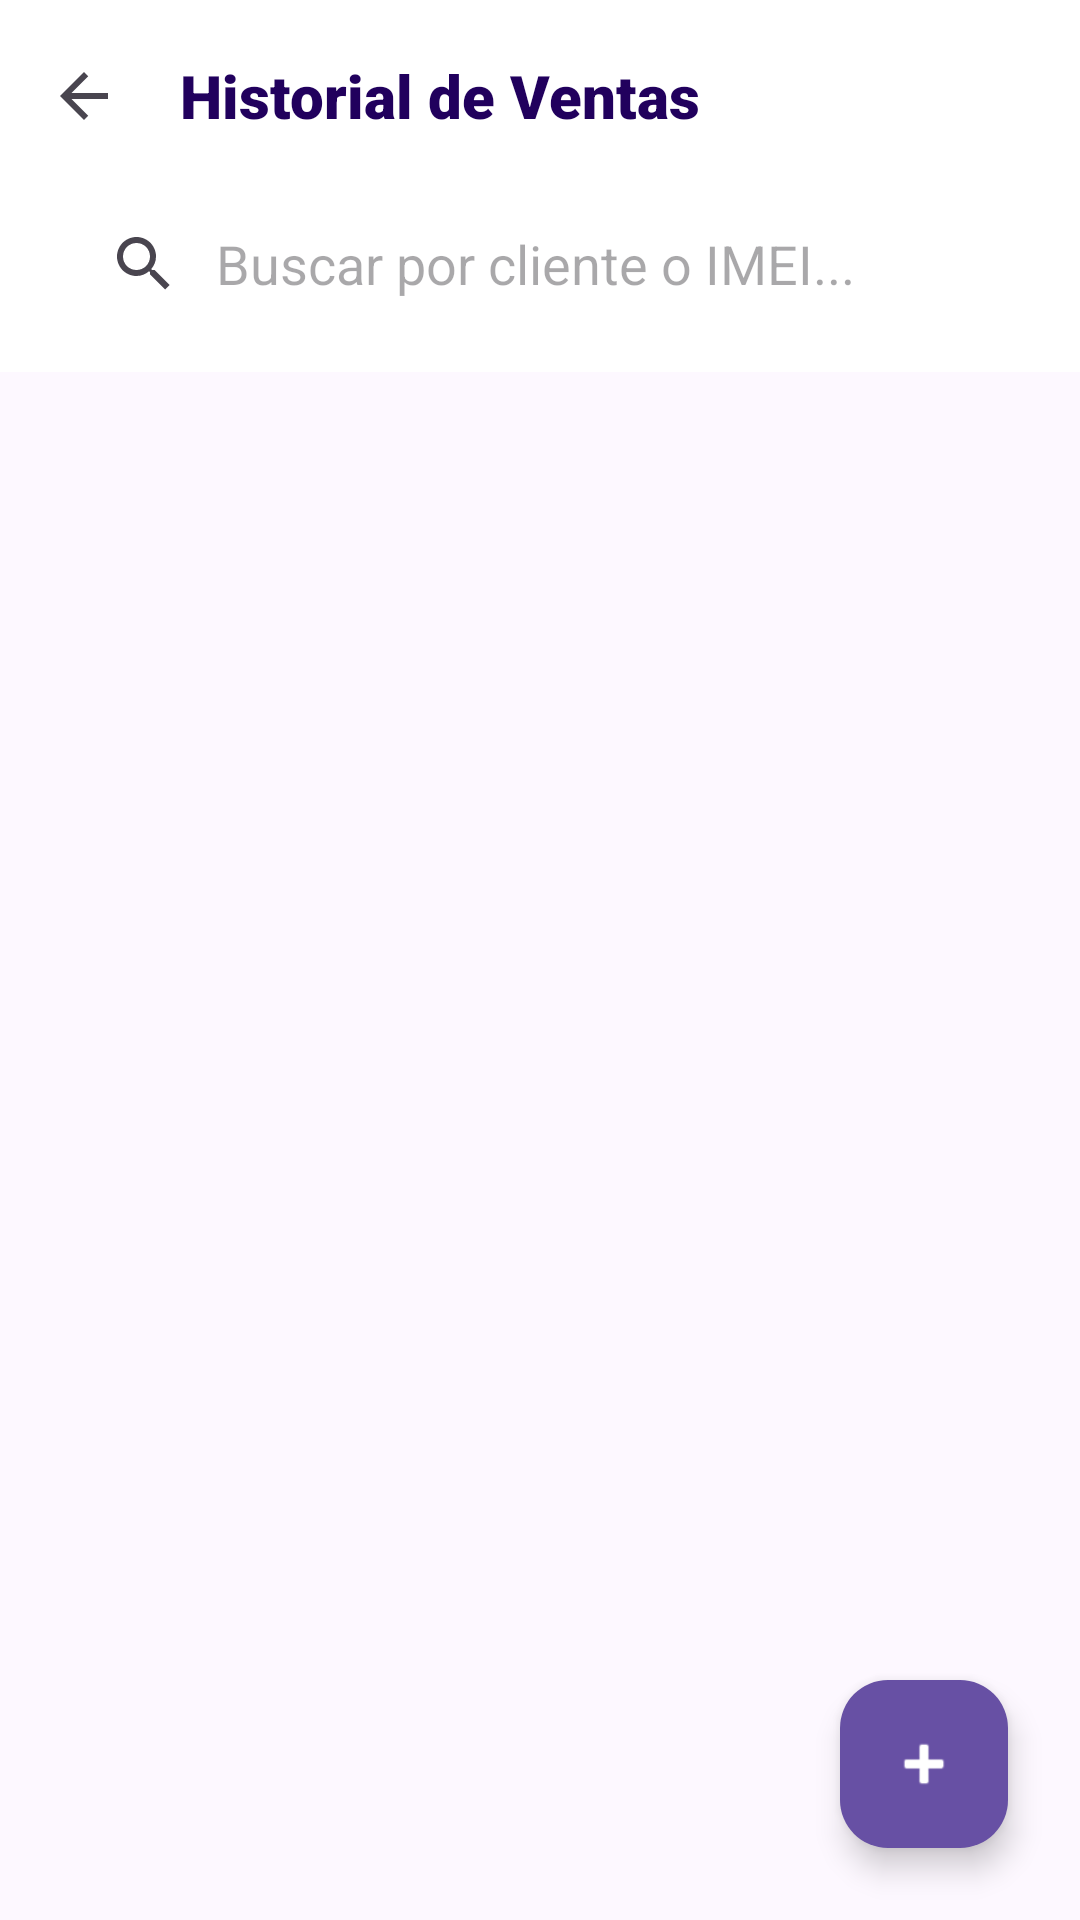

Write the Android layout XML for this screen, with the resource values it uses.
<!-- AndroidManifest.xml: application theme Theme.MyApplication -->
<!-- res/layout/activity_sales_history.xml -->
<?xml version="1.0" encoding="utf-8"?>
<androidx.coordinatorlayout.widget.CoordinatorLayout xmlns:android="http://schemas.android.com/apk/res/android"
    xmlns:app="http://schemas.android.com/apk/res-auto"
    android:layout_width="match_parent"
    android:layout_height="match_parent"
    android:background="@color/background">

    <com.google.android.material.appbar.AppBarLayout
        android:layout_width="match_parent"
        android:layout_height="wrap_content"
        android:background="@color/surface"
        app:elevation="0dp">

        <com.google.android.material.appbar.MaterialToolbar
            android:id="@+id/toolbar"
            android:layout_width="match_parent"
            android:layout_height="?attr/actionBarSize"
            app:navigationIcon="@drawable/ic_back"
            app:title="Historial de Ventas"
            app:titleCentered="false"
            app:titleTextAppearance="@style/MainToolbarTitleStyle"
            app:titleTextColor="@color/bento_dark" />

        <LinearLayout
            android:layout_width="match_parent"
            android:layout_height="wrap_content"
            android:orientation="vertical"
            android:paddingHorizontal="16dp"
            android:paddingBottom="12dp">

            <androidx.appcompat.widget.SearchView
                android:id="@+id/searchView"
                android:layout_width="match_parent"
                android:layout_height="wrap_content"
                android:background="@drawable/search_bg"
                app:iconifiedByDefault="false"
                app:queryBackground="@android:color/transparent"
                app:queryHint="Buscar por cliente o IMEI..." />
        </LinearLayout>
    </com.google.android.material.appbar.AppBarLayout>

    <androidx.recyclerview.widget.RecyclerView
        android:id="@+id/rvSales"
        android:layout_width="match_parent"
        android:layout_height="match_parent"
        android:clipToPadding="false"
        android:paddingTop="8dp"
        android:paddingBottom="80dp"
        app:layout_behavior="@string/appbar_scrolling_view_behavior" />

    <com.google.android.material.floatingactionbutton.FloatingActionButton
        android:id="@+id/fabNewSale"
        android:layout_width="wrap_content"
        android:layout_height="wrap_content"
        android:layout_gravity="bottom|end"
        android:layout_margin="24dp"
        app:backgroundTint="@color/brandPrimary"
        app:srcCompat="@android:drawable/ic_input_add"
        app:tint="@color/white" />

</androidx.coordinatorlayout.widget.CoordinatorLayout>
<!-- resources referenced by this layout -->
<resources>
  <color name="background">#FDF8FF</color>
  <color name="bento_dark">#21005D</color>
  <color name="brandPrimary">#6750A4</color>
  <color name="surface">#FFFFFF</color>
  <color name="white">#FFFFFFFF</color>
  <!-- drawable ic_back (drawable) -->
  <vector xmlns:android="http://schemas.android.com/apk/res/android"
      android:width="24dp"
      android:height="24dp"
      android:viewportWidth="24"
      android:viewportHeight="24"
      android:tint="?attr/colorControlNormal">
      <path
          android:fillColor="@android:color/white"
          android:pathData="M20,11H7.83l5.59,-5.59L12,4l-8,8 8,8 1.41,-1.41L7.83,13H20V11z"/>
  </vector>
  <style name="MainToolbarTitleStyle" parent="TextAppearance.Widget.AppCompat.Toolbar.Title">
          <item name="android:textSize">20sp</item>
          <item name="android:textColor">@color/bento_title_text</item>
          <item name="android:fontFamily">sans-serif-black</item>
      </style>
  <style name="Theme.MyApplication" parent="Theme.Material3.DayNight.NoActionBar">
          <item name="colorPrimary">@color/brandPrimary</item>
          <item name="colorSecondary">@color/bento_purple_subtle</item>
          <item name="colorTertiary">@color/bento_pink</item>
          <item name="android:statusBarColor">@color/background</item>
          <item name="android:windowLightStatusBar">true</item>
          <item name="android:windowBackground">@color/background</item>
      </style>
  <color name="bento_title_text">#21005D</color>
  <color name="bento_purple_subtle">#E8DEF8</color>
  <color name="bento_pink">#FFD8E4</color>
</resources>
